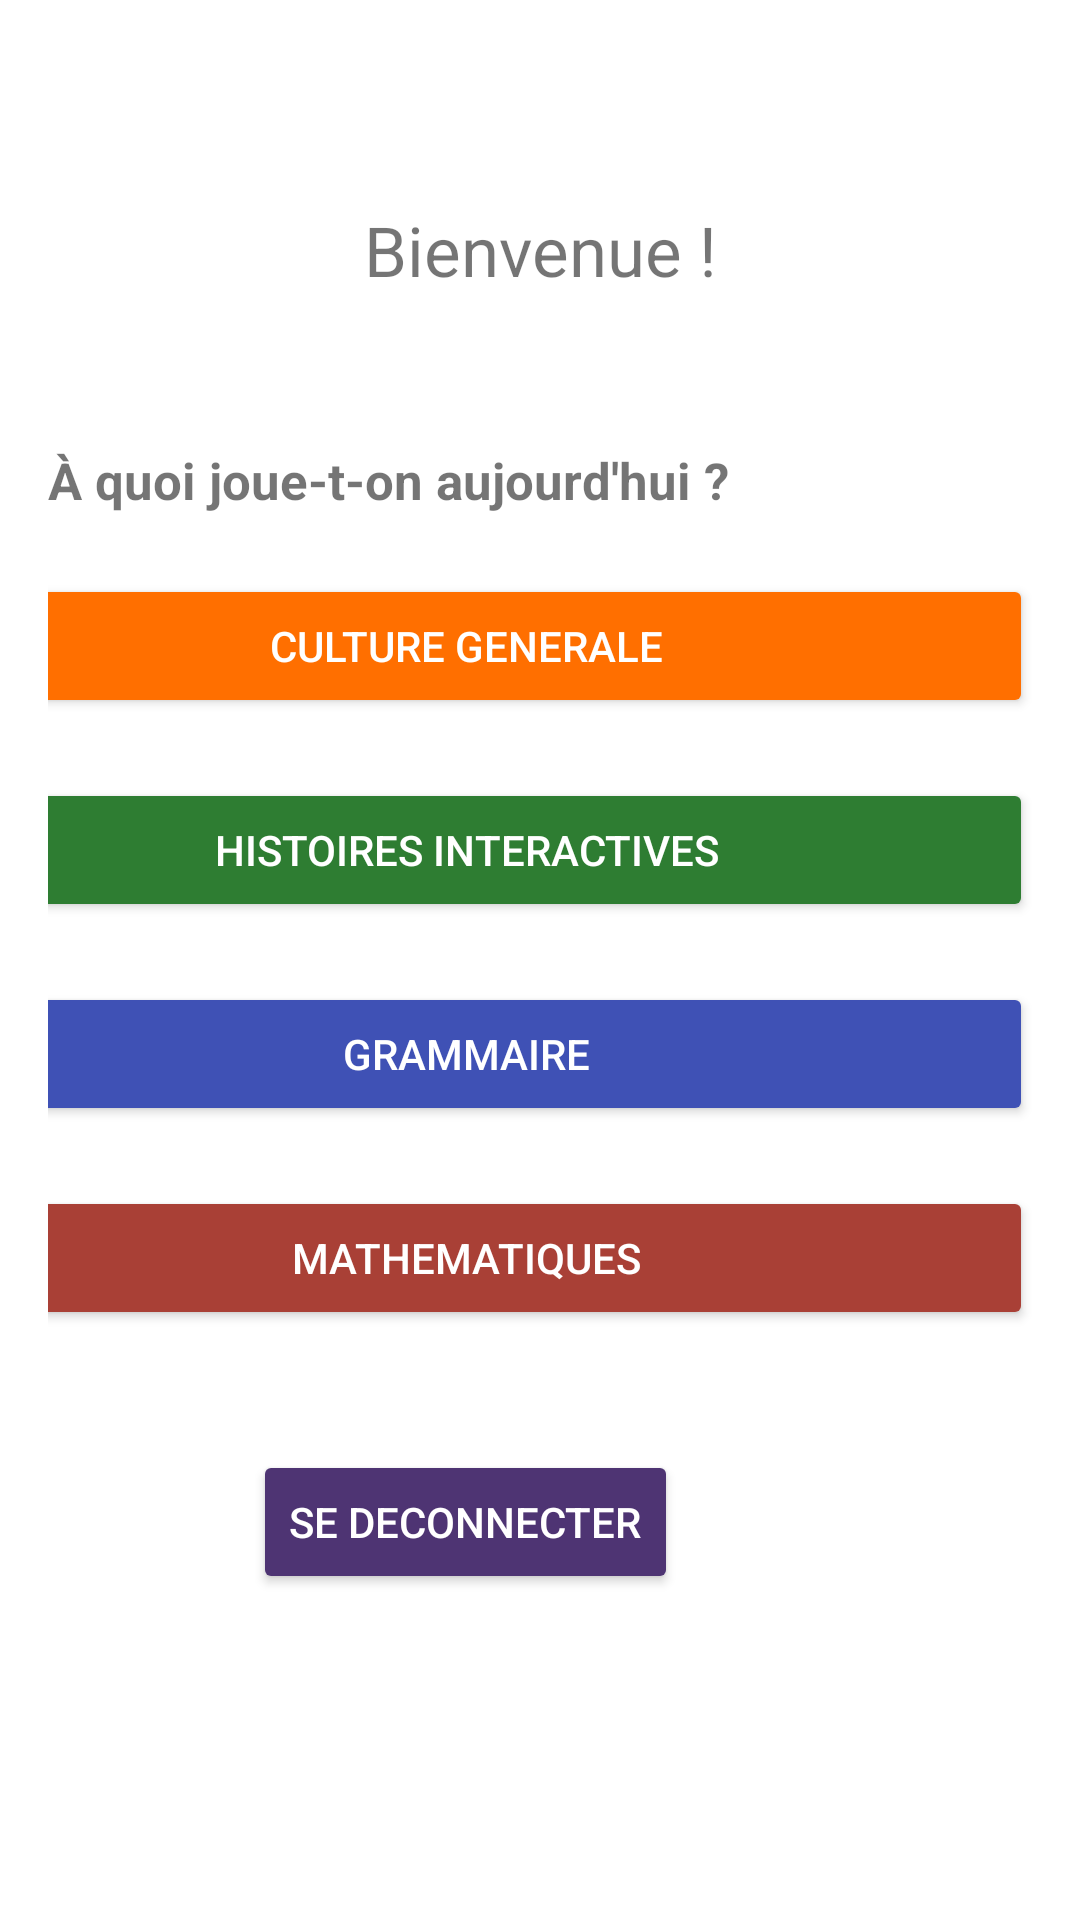

Android layout source for this screen:
<!-- AndroidManifest.xml: application theme Theme.EduLLM -->
<!-- res/layout/fragment_home_enfant.xml -->
<?xml version="1.0" encoding="utf-8"?>
<androidx.constraintlayout.widget.ConstraintLayout xmlns:android="http://schemas.android.com/apk/res/android"
    xmlns:app="http://schemas.android.com/apk/res-auto"
    xmlns:tools="http://schemas.android.com/tools"
    android:layout_width="match_parent"
    android:layout_height="match_parent"
    android:background="@null"
    android:padding="16dp">


    
    <TextView
        android:id="@+id/tv_bienvenue"
        android:layout_width="match_parent"
        android:layout_height="wrap_content"
        android:layout_marginTop="52dp"
        android:gravity="center_horizontal|center_vertical"
        android:orientation="horizontal"
        android:text="Bienvenue !"
        android:textSize="23dp"
        app:layout_constraintEnd_toEndOf="parent"
        app:layout_constraintHorizontal_bias="1.0"
        app:layout_constraintStart_toStartOf="parent"
        app:layout_constraintTop_toTopOf="parent" />




    <TextView
        android:id="@+id/message_jeux"
        android:layout_width="match_parent"
        android:layout_height="wrap_content"
        android:layout_marginTop="50dp"
        android:text="À quoi joue-t-on aujourd'hui ?"
        android:textSize="17dp"
        android:textStyle="bold"
        app:layout_constraintTop_toBottomOf="@id/tv_bienvenue"
        />

    <LinearLayout
        android:id="@+id/buttonContainer"
        android:layout_width="378dp"
        android:layout_height="wrap_content"
        android:layout_marginTop="20dp"
        android:orientation="vertical"
        app:layout_constraintEnd_toEndOf="parent"
        app:layout_constraintHorizontal_bias="1.0"
        app:layout_constraintStart_toStartOf="parent"
        app:layout_constraintTop_toBottomOf="@id/message_jeux">

        <Button
            android:id="@+id/btnCulture"
            android:layout_width="match_parent"
            android:layout_height="wrap_content"
            android:layout_marginBottom="20dp"
            android:backgroundTint="#FF6F00"
            android:text="Culture Generale"
            android:textColor="#FFFFFF" />

        <Button
            android:id="@+id/btnHistoires"
            android:layout_width="match_parent"
            android:layout_height="wrap_content"
            android:layout_marginBottom="20dp"
            android:backgroundTint="#2E7D32"
            android:text="Histoires Interactives"
            android:textColor="#FFFFFF" />

        <Button
            android:id="@+id/btnGrammaire"
            android:layout_width="match_parent"
            android:layout_height="wrap_content"
            android:layout_marginBottom="20dp"
            android:backgroundTint="#3F51B5"
            android:text="Grammaire"
            android:textColor="#FFFFFF" />

        <Button
            android:id="@+id/btnMaths"
            android:layout_width="match_parent"
            android:layout_height="wrap_content"
            android:layout_marginBottom="20dp"
            android:backgroundTint="#A94036"
            android:text="Mathematiques"
            android:textColor="#FFFFFF" />

    <LinearLayout
        android:layout_width="match_parent"
        android:layout_height="wrap_content"
        android:gravity="center">
        <Button
            android:id="@+id/btnLogOutEnfant"
            android:layout_width="wrap_content"
            android:layout_height="wrap_content"
            android:layout_marginBottom="20dp"
            android:layout_marginTop="20dp"
            android:backgroundTint="#4E3473"
            android:text="Se deconnecter"
            android:textColor="#FFFFFF" />
    </LinearLayout>
        
    </LinearLayout>

</androidx.constraintlayout.widget.ConstraintLayout>
<!-- resources referenced by this layout -->
<resources>
  <style name="Theme.EduLLM" parent="Theme.MaterialComponents.DayNight.NoActionBar">
          
          <item name="colorPrimary">@color/purple_500</item>
          <item name="colorPrimaryVariant">@color/purple_700</item>
          <item name="colorOnPrimary">@color/white</item>
          
          <item name="colorSecondary">@color/teal_200</item>
          <item name="colorSecondaryVariant">@color/teal_700</item>
          <item name="colorOnSecondary">@color/black</item>
          
          <item name="android:statusBarColor">?attr/colorPrimaryVariant</item>
          
      </style>
  <color name="purple_500">#FF6200EE</color>
  <color name="purple_700">#FF3700B3</color>
  <color name="white">#FFFFFFFF</color>
  <color name="teal_200">#FF03DAC5</color>
  <color name="teal_700">#FF018786</color>
  <color name="black">#FF000000</color>
</resources>
